The GitHub repository Jisooyanim/Thesis contains a labelled image folder "Region Growing" with 8 categories: anthracnose, bacterial canker, cutting weevil, die back, gall midge, healthy, powdery mildew, sooty mould. Examples follow, each with its label.

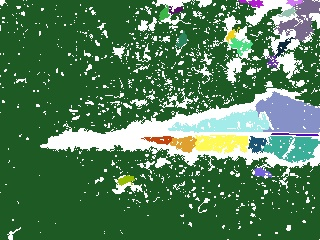
Label: bacterial canker

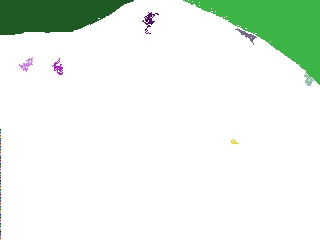
Label: powdery mildew

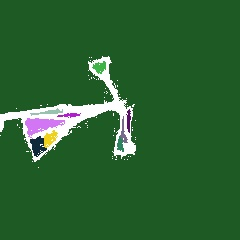
Label: cutting weevil

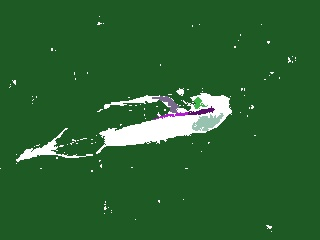
Label: anthracnose

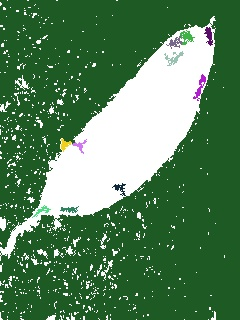
Label: sooty mould

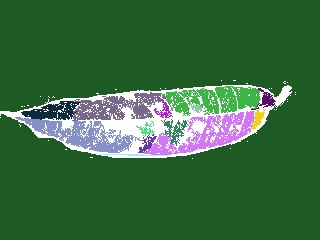
Label: healthy
